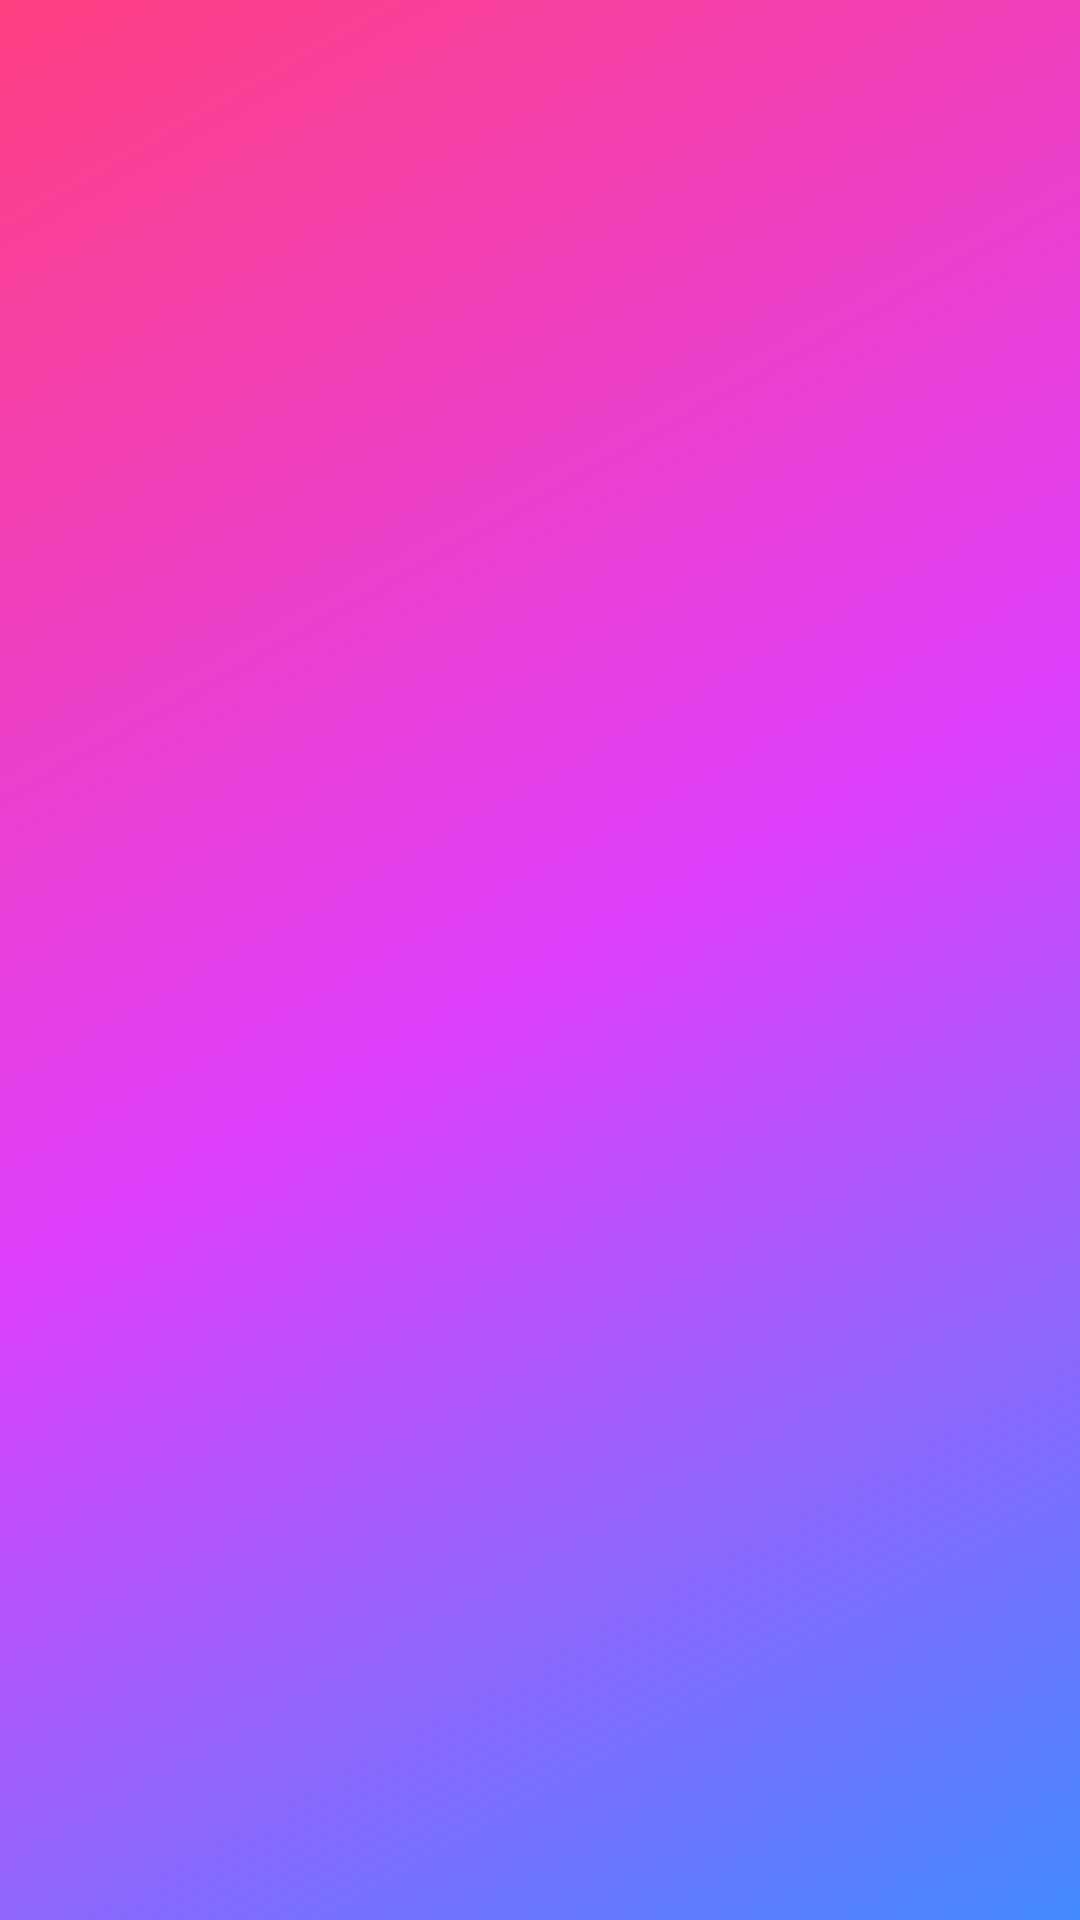

Produce the Android XML layout that renders to this screen, including the resource entries it uses.
<!-- AndroidManifest.xml: application theme Theme.Wallpapers -->
<!-- res/layout/activity_splash.xml -->
<?xml version="1.0" encoding="utf-8"?>
<FrameLayout xmlns:android="http://schemas.android.com/apk/res/android"
    xmlns:tools="http://schemas.android.com/tools"
    android:layout_width="match_parent"
    android:layout_height="match_parent"
    android:background="@drawable/splash_gradient_bg"
    tools:context=".SplashActivity">

    
    <ImageView
        android:id="@+id/glowEffect"
        android:layout_width="280dp"
        android:layout_height="280dp"
        android:layout_gravity="center"
        android:alpha="0"
        android:importantForAccessibility="no"
        android:src="@drawable/splash_circle_glow" />

    
    <LinearLayout
        android:layout_width="wrap_content"
        android:layout_height="wrap_content"
        android:layout_gravity="center"
        android:gravity="center"
        android:orientation="vertical">

        
        <FrameLayout
            android:id="@+id/iconContainer"
            android:layout_width="100dp"
            android:layout_height="100dp"
            android:alpha="0"
            android:background="@drawable/splash_icon_bg"
            android:elevation="12dp">

            <ImageView
                android:layout_width="56dp"
                android:layout_height="56dp"
                android:layout_gravity="center"
                android:contentDescription="@string/app_name"
                android:src="@drawable/ic_splash_wallpaper" />
        </FrameLayout>

        
        <TextView
            android:id="@+id/appTitle"
            android:layout_width="wrap_content"
            android:layout_height="wrap_content"
            android:layout_marginTop="28dp"
            android:alpha="0"
            android:fontFamily="sans-serif-medium"
            android:letterSpacing="0.12"
            android:text="@string/app_name"
            android:textColor="@color/white"
            android:textSize="26sp"
            android:textStyle="bold" />

        
        <TextView
            android:id="@+id/appTagline"
            android:layout_width="wrap_content"
            android:layout_height="wrap_content"
            android:layout_marginTop="8dp"
            android:alpha="0"
            android:fontFamily="sans-serif-light"
            android:letterSpacing="0.08"
            android:text="@string/splash_tagline"
            android:textColor="#B0B8C4"
            android:textSize="14sp" />

    </LinearLayout>

    
    <LinearLayout
        android:id="@+id/loadingContainer"
        android:layout_width="wrap_content"
        android:layout_height="wrap_content"
        android:layout_gravity="bottom|center_horizontal"
        android:layout_marginBottom="64dp"
        android:alpha="0"
        android:gravity="center"
        android:orientation="vertical">

        <ProgressBar
            android:layout_width="28dp"
            android:layout_height="28dp"
            android:indeterminateTint="@color/accent_secondary"
            style="?android:attr/progressBarStyleSmall" />

        <TextView
            android:layout_width="wrap_content"
            android:layout_height="wrap_content"
            android:layout_marginTop="12dp"
            android:fontFamily="sans-serif-light"
            android:text="@string/splash_loading"
            android:textColor="#80B0B8C4"
            android:textSize="12sp" />
    </LinearLayout>

</FrameLayout>
<!-- resources referenced by this layout -->
<resources>
  <color name="accent_secondary">#FF448AFF</color>
  <color name="white">#FFFFFFFF</color>
  <!-- drawable ic_splash_wallpaper (drawable) -->
  <vector xmlns:android="http://schemas.android.com/apk/res/android"
      android:width="64dp"
      android:height="64dp"
      android:viewportWidth="24"
      android:viewportHeight="24">
      
      <path
          android:fillColor="#FFFFFFFF"
          android:pathData="M21,3H3C1.9,3 1,3.9 1,5v14c0,1.1 0.9,2 2,2h18c1.1,0 2,-0.9 2,-2V5C23,3.9 22.1,3 21,3zM21,19H3V5h18V19z" />
      
      <path
          android:fillColor="#FFFFFFFF"
          android:pathData="M14.5,11l-3.5,4.5l-2.5,-3L5,17h14L14.5,11z" />
      
      <path
          android:fillColor="#FFFFFFFF"
          android:pathData="M8.5,8.5m-1.5,0a1.5,1.5 0,1 1,3 0a1.5,1.5 0,1 1,-3 0" />
  </vector>
  <!-- drawable splash_circle_glow (drawable) -->
  <?xml version="1.0" encoding="utf-8"?>
  <shape xmlns:android="http://schemas.android.com/apk/res/android"
      android:shape="oval">
      <gradient
          android:startColor="#667C4DFF"
          android:endColor="#00000000"
          android:type="radial"
          android:gradientRadius="120dp" />
      <size
          android:width="240dp"
          android:height="240dp" />
  </shape>
  <!-- drawable splash_gradient_bg (drawable) -->
  <?xml version="1.0" encoding="utf-8"?>
  <shape xmlns:android="http://schemas.android.com/apk/res/android"
      android:shape="rectangle">
      <gradient
          android:startColor="#FFFF4081"
          android:centerColor="#FFE040FB"
          android:endColor="#FF448AFF"
          android:angle="315"
          android:type="linear" />
  </shape>
  <!-- drawable splash_icon_bg (drawable) -->
  <?xml version="1.0" encoding="utf-8"?>
  <shape xmlns:android="http://schemas.android.com/apk/res/android"
      android:shape="rectangle">
      <gradient
          android:startColor="#FFFF4081"
          android:endColor="#FF448AFF"
          android:angle="135"
          android:type="linear" />
      <corners android:radius="28dp" />
  </shape>
  <string name="app_name">Backdrop Wallpaper App</string>
  <string name="splash_loading">Preparing your experience…</string>
  <string name="splash_tagline">Stunning wallpapers, one tap away</string>
  <style name="Theme.Wallpapers" parent="Base.Theme.Wallpapers" />
  <style name="Base.Theme.Wallpapers" parent="Theme.Material3.DayNight">
          
      </style>
</resources>
